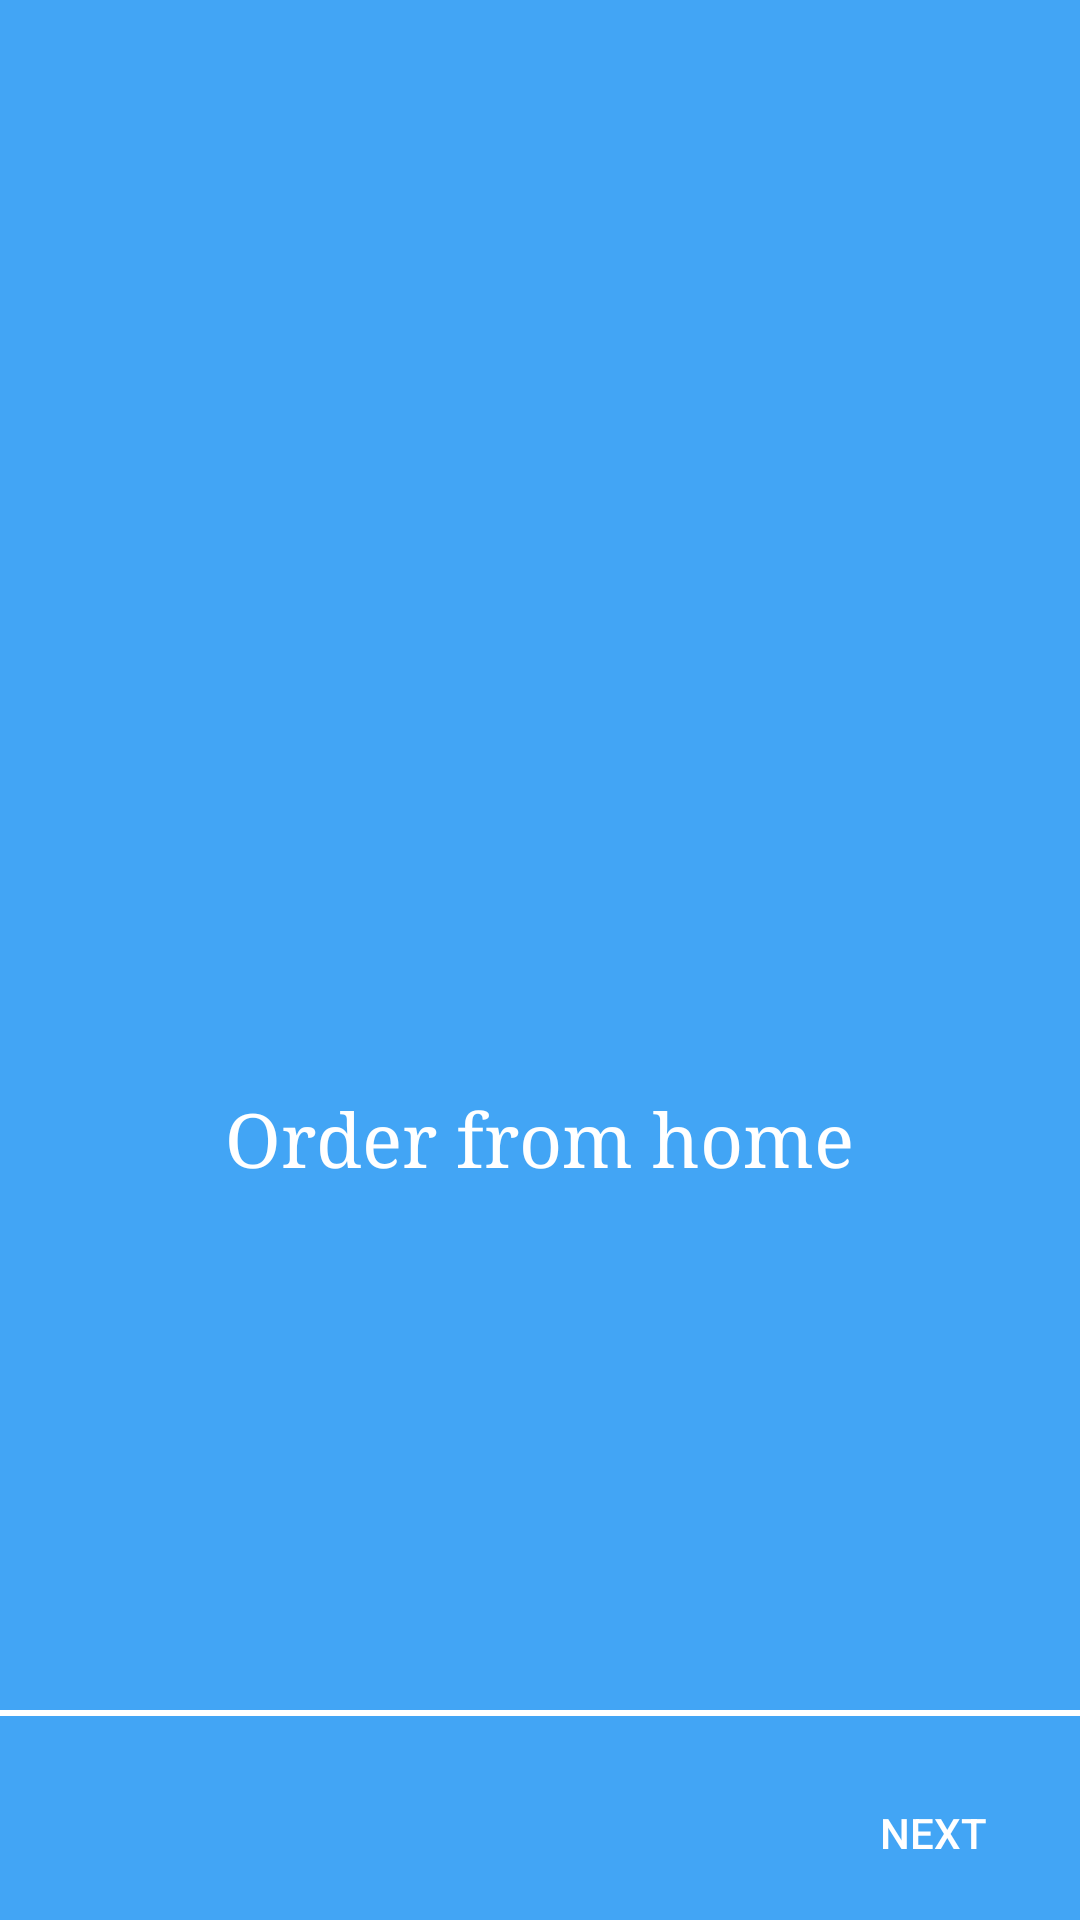

Produce the Android XML layout that renders to this screen, including the resource entries it uses.
<!-- AndroidManifest.xml: activity theme FirstTheme -->
<!-- res/layout/activity_main.xml -->
<?xml version="1.0" encoding="utf-8"?>

<RelativeLayout xmlns:android="http://schemas.android.com/apk/res/android"
    xmlns:tools="http://schemas.android.com/tools"
    android:id="@+id/activity_main"
    android:layout_width="match_parent"
    android:layout_height="match_parent"
    tools:context="adi.adi.com.webmobileapp.MainActivity"
    android:background="#42A5F5">

    <ImageView
        android:layout_width="wrap_content"
        android:layout_height="wrap_content"
        android:src="@drawable/cart"
        android:id="@+id/imageView"
        android:layout_centerVertical="true"
        android:layout_centerHorizontal="true" />

    <TextView
        android:layout_width="wrap_content"
        android:layout_height="wrap_content"
        android:text="Order from home"
        android:id="@+id/textView"
        android:textSize="25sp"
        android:fontFamily="serif"
        android:textColor="#ffffff"
        android:layout_below="@+id/imageView"
        android:layout_centerHorizontal="true"
        android:layout_marginTop="43dp" />

    <Button
        android:layout_width="wrap_content"
        android:layout_height="wrap_content"
        android:text="NEXT"
        android:background="#00000000"
        android:id="@+id/button"
        android:textColor="#ffffff"
        android:layout_alignParentBottom="true"
        android:layout_alignParentRight="true"
        android:layout_alignParentEnd="true"
        android:layout_margin="5dp"/>

    <View
        android:layout_width="wrap_content"
        android:layout_height="2dp"
        android:background="#ffffff"
        android:id="@+id/view2"
        android:layout_above="@+id/button"
        android:layout_alignParentLeft="true"
        android:layout_alignParentStart="true"
        android:layout_marginBottom="10dp">
    </View>

</RelativeLayout>
<!-- resources referenced by this layout -->
<resources>
  <style name="FirstTheme" parent="Theme.AppCompat.NoActionBar">
          
          <item name="colorPrimary">@color/colorPrimary</item>
          <item name="colorPrimaryDark">@color/colorPrimary</item>
      </style>
  <color name="colorPrimary">#42A5F5</color>
</resources>
